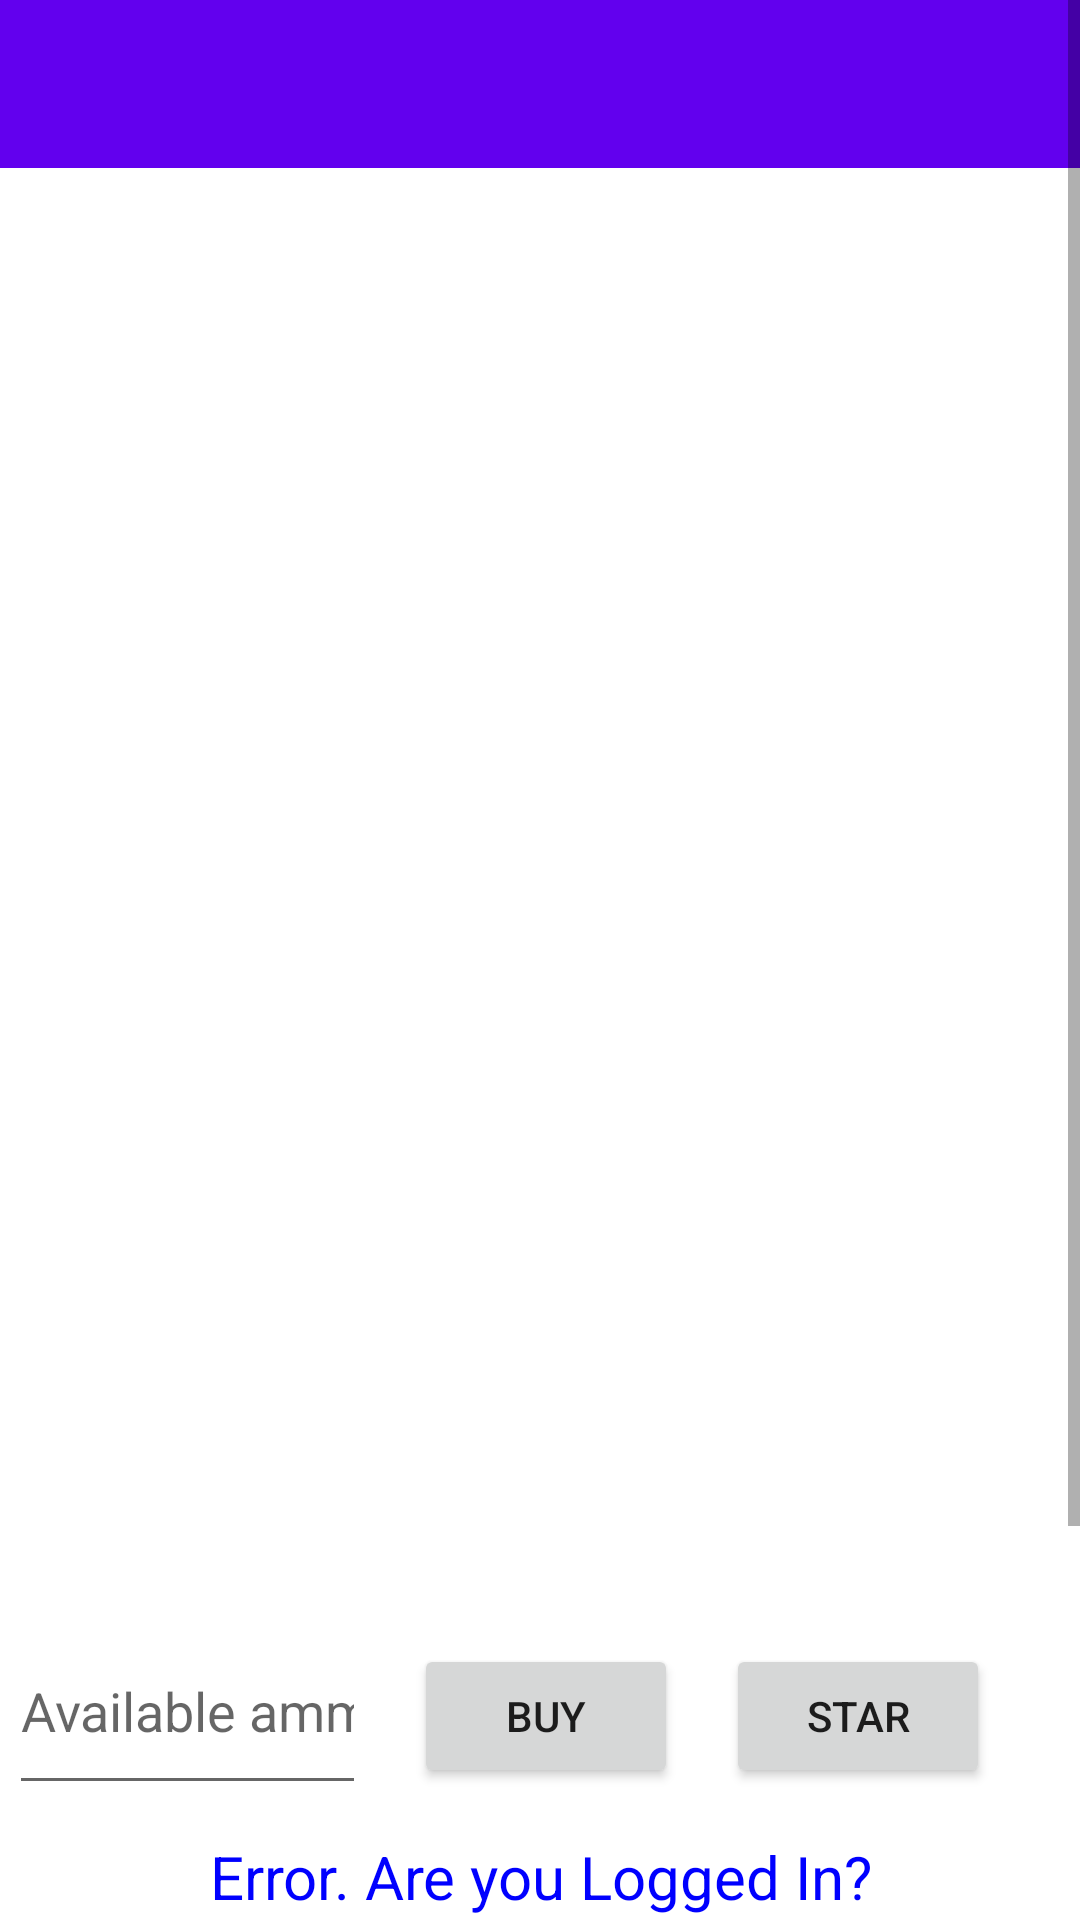

The Android layout XML behind this screen, and the referenced resources:
<!-- AndroidManifest.xml: application theme Theme.AlmacenPago -->
<!-- res/layout/activity_producto_detalles.xml -->
<?xml version="1.0" encoding="utf-8"?>
<ScrollView
    xmlns:android="http://schemas.android.com/apk/res/android"
    xmlns:app="http://schemas.android.com/apk/res-auto"
    xmlns:tools="http://schemas.android.com/tools"
    android:layout_width="match_parent"
    android:layout_height="match_parent"
    android:orientation="vertical"
    tools:context=".ProductoDetallesActivity"
    android:fillViewport="true">

<androidx.constraintlayout.widget.ConstraintLayout
    android:layout_width="match_parent"
    android:layout_height="wrap_content"
    android:orientation="vertical"
    tools:context=".ProductoDetallesActivity">

    <include
        android:id="@+id/toolbar"
        layout="@layout/toolbar_main"
        app:layout_constraintEnd_toEndOf="parent"
        app:layout_constraintStart_toStartOf="parent"
        app:layout_constraintTop_toTopOf="parent" />

    <TextView
        android:id="@+id/producto_titulo"
        android:layout_width="300dp"
        android:layout_height="wrap_content"
        android:layout_gravity="center"
        android:layout_marginTop="32dp"
        android:textAppearance="?android:attr/textAppearanceLarge"
        app:layout_constraintEnd_toEndOf="@+id/producto_imagen"
        app:layout_constraintHorizontal_bias="0.0"
        app:layout_constraintStart_toStartOf="@+id/producto_imagen"
        app:layout_constraintTop_toBottomOf="@+id/toolbar" />

    <TextView
        android:id="@+id/producto_descripcion"
        android:layout_width="300dp"
        android:layout_height="wrap_content"
        android:layout_gravity="center"
        android:layout_marginTop="8dp"
        android:textAppearance="?android:attr/textAppearanceLarge"
        app:layout_constraintEnd_toEndOf="@+id/producto_imagen"
        app:layout_constraintHorizontal_bias="0.0"
        app:layout_constraintStart_toStartOf="@+id/producto_imagen"
        app:layout_constraintTop_toBottomOf="@+id/producto_titulo" />

    <TextView
        android:id="@+id/producto_precio"
        android:layout_width="300dp"
        android:layout_height="wrap_content"
        android:layout_gravity="center"
        android:layout_marginTop="8dp"
        android:textAppearance="?android:attr/textAppearanceLarge"
        app:layout_constraintEnd_toEndOf="@+id/producto_imagen"
        app:layout_constraintHorizontal_bias="0.0"
        app:layout_constraintStart_toStartOf="@+id/producto_imagen"
        app:layout_constraintTop_toBottomOf="@+id/producto_descripcion" />

    <ImageView
        android:id="@+id/producto_imagen"
        android:layout_width="300dp"
        android:layout_height="300dp"
        android:layout_gravity="center"
        android:layout_marginTop="32dp"
        android:adjustViewBounds="true"
        android:scaleType="fitCenter"
        app:layout_constraintEnd_toEndOf="parent"
        app:layout_constraintHorizontal_bias="0.5"
        app:layout_constraintStart_toStartOf="parent"
        app:layout_constraintTop_toBottomOf="@+id/producto_precio" />

    <Button
        android:id="@+id/bt_buy"
        android:layout_width="wrap_content"
        android:layout_height="wrap_content"
        android:layout_marginEnd="16dp"
        android:text="@string/buy"
        app:layout_constraintBaseline_toBaselineOf="@+id/bt_fav"
        app:layout_constraintEnd_toStartOf="@+id/bt_fav" />

    <Button
        android:id="@+id/bt_fav"
        android:layout_width="88dp"
        android:layout_height="wrap_content"
        android:layout_marginTop="24dp"
        android:text="@string/favorito"
        app:layout_constraintEnd_toEndOf="@+id/producto_imagen"
        app:layout_constraintTop_toBottomOf="@+id/producto_imagen" />

    <TextView
        android:id="@+id/tv_dueno_producto"
        android:layout_width="wrap_content"
        android:layout_height="wrap_content"
        android:layout_marginTop="16dp"
        android:clickable="true"
        android:focusable="true"
        android:gravity="center_horizontal"
        android:text="@string/error_is_not_login"
        android:textColor="#0000ff"
        android:textSize="20sp"
        app:layout_constraintEnd_toEndOf="parent"
        app:layout_constraintStart_toStartOf="parent"
        app:layout_constraintTop_toBottomOf="@+id/bt_fav" />

    <EditText
        android:id="@+id/etStockDisponible"
        android:layout_width="119dp"
        android:layout_height="66dp"
        android:layout_marginEnd="16dp"
        android:ems="10"
        android:hint="@string/cantidad"
        android:inputType="number"
        app:layout_constraintBaseline_toBaselineOf="@+id/bt_buy"
        app:layout_constraintEnd_toStartOf="@+id/bt_buy" />


    <TextView
        android:id="@+id/tv_area_seller"
        android:layout_width="wrap_content"
        android:layout_height="wrap_content"
        android:layout_marginTop="16dp"
        android:paddingBottom="16dp"
        android:text="@string/seller_area"
        app:layout_constraintEnd_toEndOf="@+id/tv_dueno_producto"
        app:layout_constraintStart_toStartOf="@+id/tv_dueno_producto"
        app:layout_constraintTop_toBottomOf="@+id/tv_dueno_producto" />

    <Button
        android:id="@+id/bt_delete_item"
        android:layout_width="wrap_content"
        android:layout_height="wrap_content"
        android:paddingBottom="16dp"
        android:text="@string/delete_product"
        app:layout_constraintEnd_toEndOf="parent"
        app:layout_constraintStart_toStartOf="parent"
        app:layout_constraintTop_toBottomOf="@+id/tv_area_seller" />

    <EditText
        android:id="@+id/etAgregarStock"
        android:layout_width="120dp"
        android:layout_height="wrap_content"
        android:layout_marginTop="16dp"
        android:layout_marginEnd="16dp"
        android:ems="10"
        android:hint="@string/add_stock"
        android:inputType="number"
        android:paddingBottom="16dp"
        app:layout_constraintEnd_toStartOf="@+id/bt_add_stock"
        app:layout_constraintStart_toStartOf="@+id/bt_delete_item"
        app:layout_constraintTop_toBottomOf="@+id/bt_delete_item" />

    <Button
        android:id="@+id/bt_add_stock"
        android:layout_width="wrap_content"
        android:layout_height="wrap_content"
        android:paddingBottom="16dp"
        android:text="@string/add_stock"
        app:layout_constraintBaseline_toBaselineOf="@+id/etAgregarStock"
        app:layout_constraintEnd_toEndOf="@+id/bt_delete_item" />
</androidx.constraintlayout.widget.ConstraintLayout>
</ScrollView>
<!-- res/layout/toolbar_main.xml (included above) -->
<?xml version="1.0" encoding="utf-8"?>
<androidx.appcompat.widget.Toolbar xmlns:android="http://schemas.android.com/apk/res/android"
    android:layout_width="match_parent"
    android:layout_height="?attr/actionBarSize"
    xmlns:app="http://schemas.android.com/apk/res-auto"
    android:background="?attr/colorPrimary"
    android:theme="@style/ThemeOverlay.AppCompat.Dark.ActionBar"
    app:layout_scrollFlags="scroll|enterAlways">

</androidx.appcompat.widget.Toolbar>
<!-- resources referenced by this layout -->
<resources>
  <string name="add_stock">Add Stock</string>
  <string name="buy">Buy</string>
  <string name="cantidad">Available ammount</string>
  <string name="delete_product">Stop selling this product</string>
  <string name="error_is_not_login">Error. Are you Logged In?</string>
  <string name="favorito">Star</string>
  <string name="seller_area">Seller Area</string>
  <style name="Theme.AlmacenPago" parent="Theme.MaterialComponents.DayNight.NoActionBar">
          
          <item name="colorPrimary">@color/purple_500</item>
          <item name="colorPrimaryVariant">@color/purple_700</item>
          <item name="colorOnPrimary">@color/white</item>
          
          <item name="colorSecondary">@color/teal_200</item>
          <item name="colorSecondaryVariant">@color/teal_700</item>
          <item name="colorOnSecondary">@color/black</item>
          
          <item name="android:statusBarColor" tools:targetApi="l">?attr/colorPrimaryVariant</item>
          
      </style>
  <!-- not gathered from this repository: default colours our renderer supplied (Android Studio template values) -->
  <color name="purple_500">#FF6200EE</color>
  <color name="purple_700">#FF3700B3</color>
  <color name="teal_200">#FF03DAC5</color>
  <color name="teal_700">#FF018786</color>
  <color name="black">#FF000000</color>
  <color name="white">#FFFFFFFF</color>
</resources>
